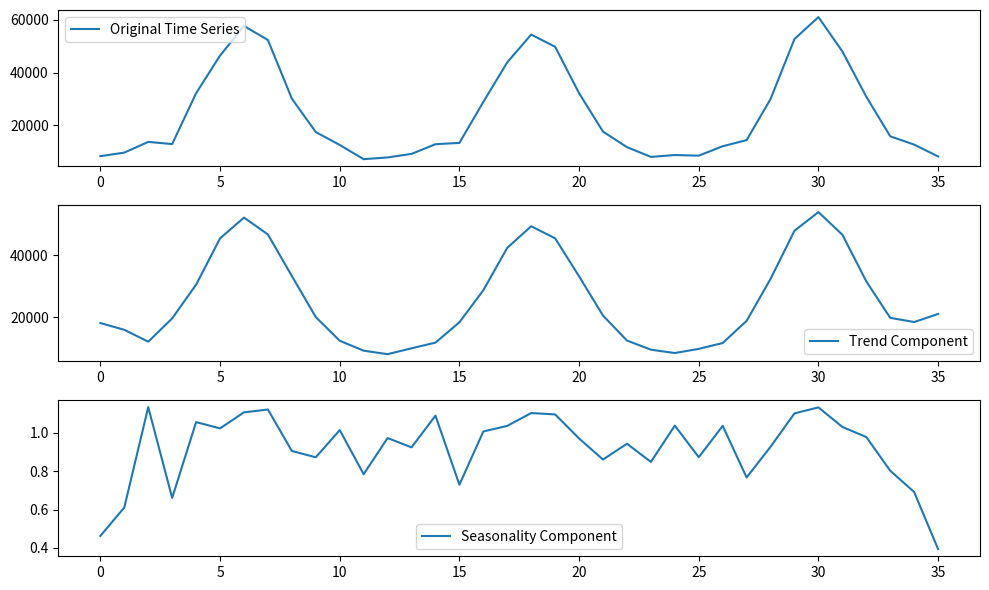

Reproduce this figure in Python.
import matplotlib.pyplot as plt

def estimate_trend(y, d):
    n = len(y)
    trend = [0]*n
    for t in range(n):
        if d % 2 == 1:  # odd d
            sum_y = sum(y[max(0, t-d//2):min(n, t+d//2+1)])
            count = min(t+1, n-t, d)
        else:  # even d
            sum_y = sum(y[max(0, t-d//2+1):min(n, t+d//2+1)])
            count = min(t+1, n-t, d)
        trend[t] = sum_y / count
    return trend

def estimate_seasonality(y, d, trend):
    n = len(y)
    seasonality = [0]*n
    for t in range(n):
        seasonality[t] = y[t] / trend[t]
    return seasonality

# Example usage:
y = [
8414,
9767,
13805,
12987,
32190,
46383,
57570,
52261,
30125,
17522,
12651,
7285,
7939,
9283,
12934,
13432,
28900,
43848,
54320,
49702,
32182,
17691,
11833,
8146,
8847,
8614,
12169,
14481,
30002,
52654,
60910,
47948,
30847,
15916,
12785,
8307]
 # Time series data
d = 3  # Number of seasons (odd)
# d = 4  # Number of seasons (even)

trend = estimate_trend(y, d)
seasonality = estimate_seasonality(y, d, trend)
# Plotting
plt.figure(figsize=(10, 6))

plt.subplot(3, 1, 1)
plt.plot(y, label='Original Time Series')
plt.legend()

plt.subplot(3, 1, 2)
plt.plot(trend, label='Trend Component')
plt.legend()

plt.subplot(3, 1, 3)
plt.plot(seasonality, label='Seasonality Component')
plt.legend()

plt.tight_layout()
plt.show()



